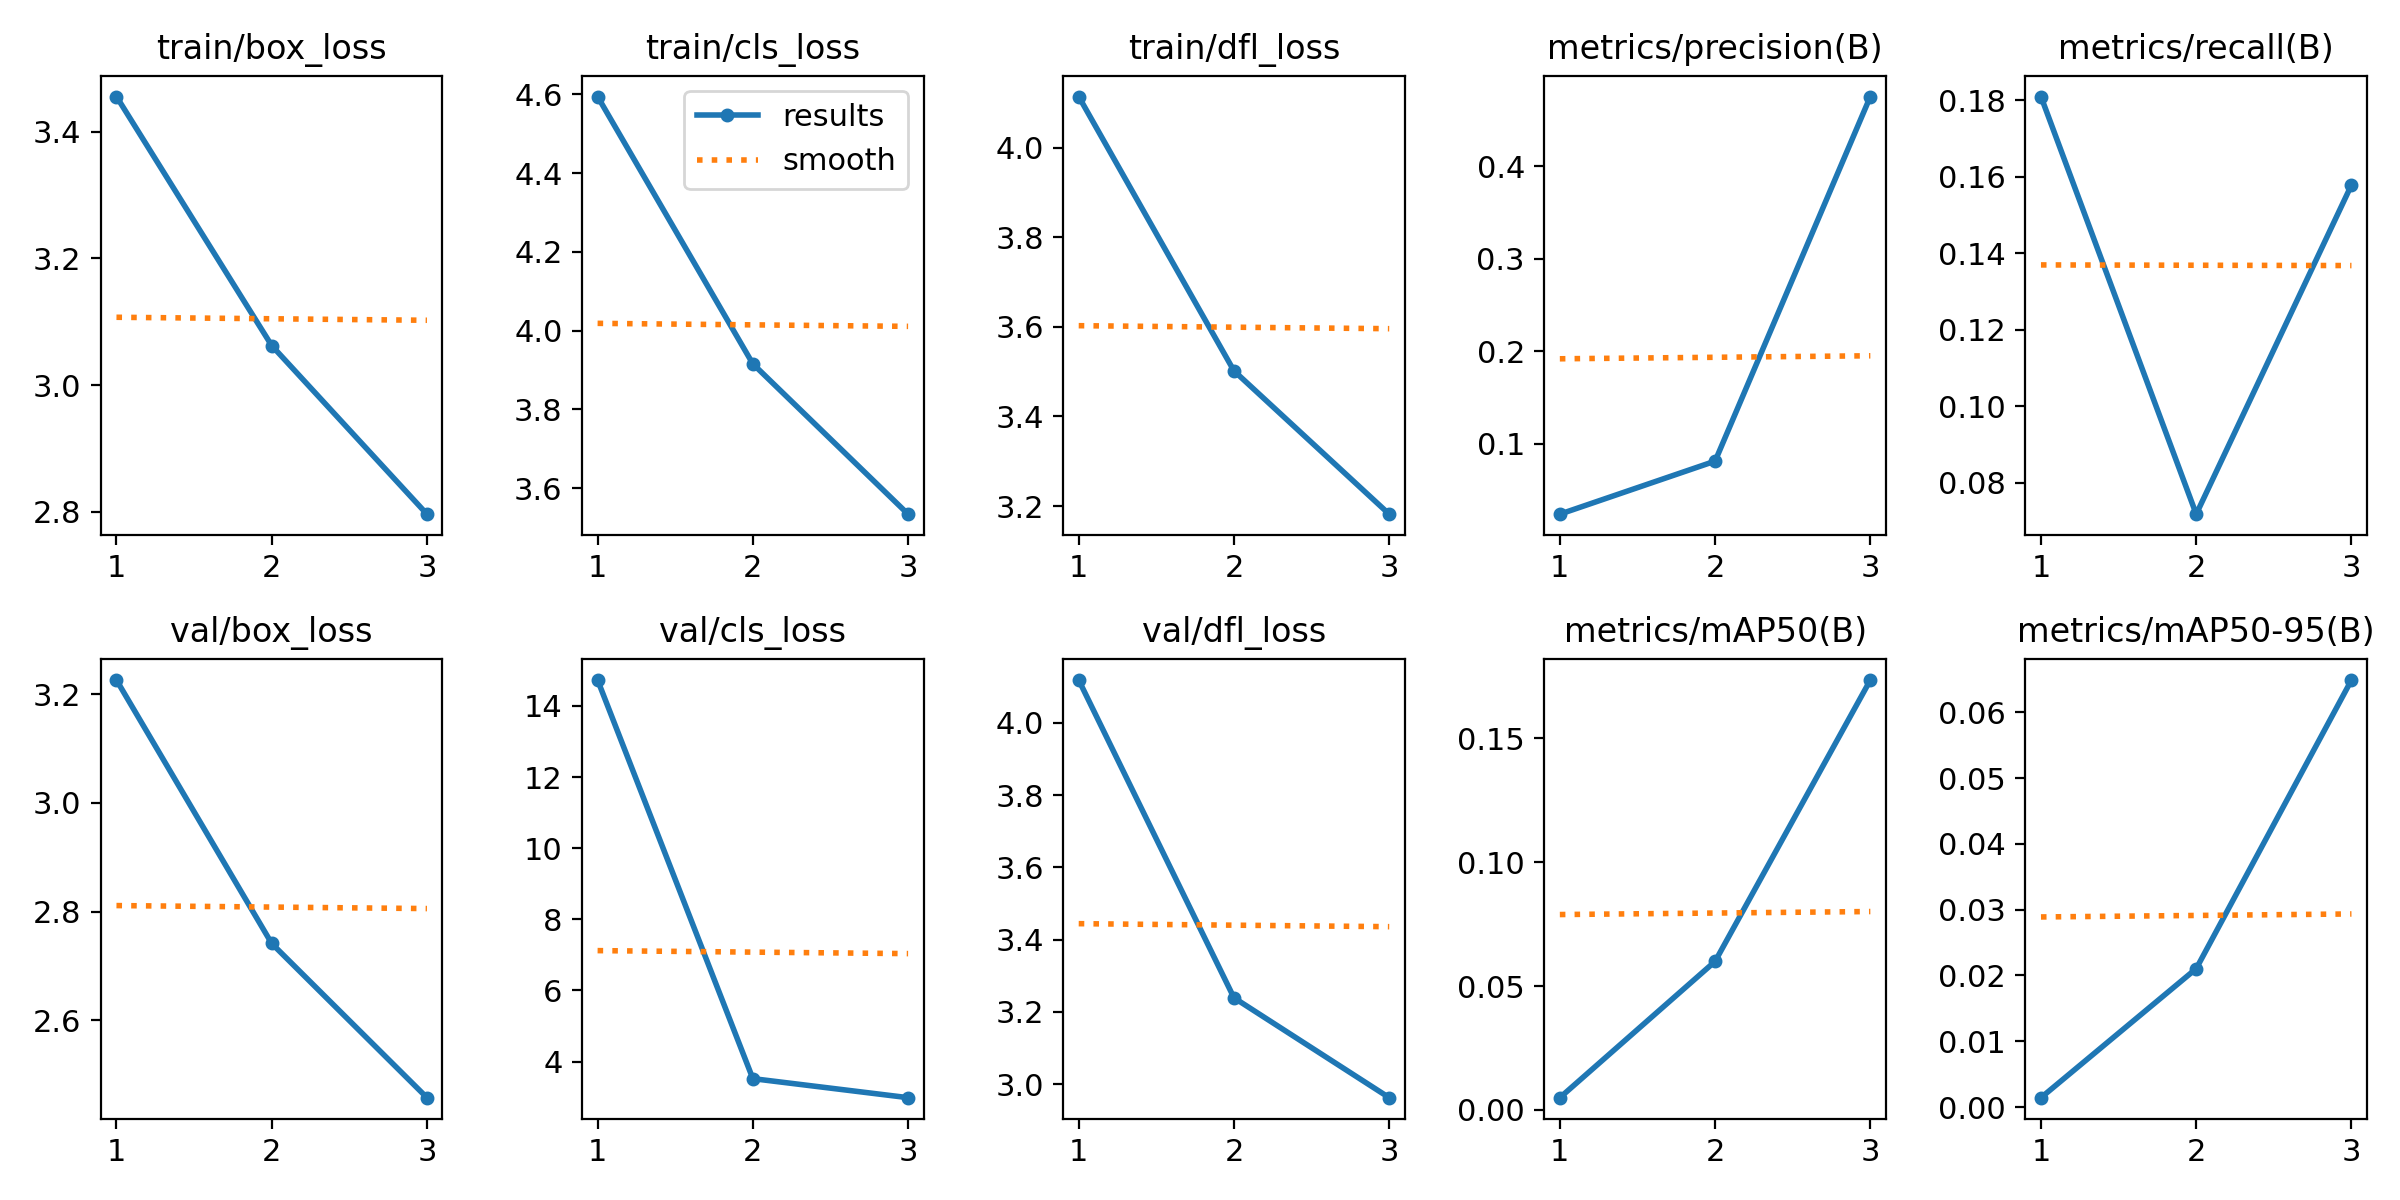

Values plotted in this chart, from the file beside it:
epoch, time, train/box_loss, train/cls_loss, train/dfl_loss, metrics/precision(B), metrics/recall(B), metrics/mAP50(B), metrics/mAP50-95(B), val/box_loss, val/cls_loss, val/dfl_loss, lr/pg0, lr/pg1, lr/pg2
1, 20.89, 3.455, 4.594, 4.114, 0.02381, 0.181, 0.00496, 0.00142, 3.226, 14.73, 4.118, 0.0005535, 0.0005535, 0.0005535
2, 38.56, 3.062, 3.916, 3.502, 0.08114, 0.07172, 0.05994, 0.02103, 2.742, 3.521, 3.239, 0.0007432, 0.0007432, 0.0007432
3, 56.28, 2.796, 3.534, 3.182, 0.4752, 0.1579, 0.1734, 0.06489, 2.458, 2.986, 2.962, 0.000566, 0.000566, 0.000566
